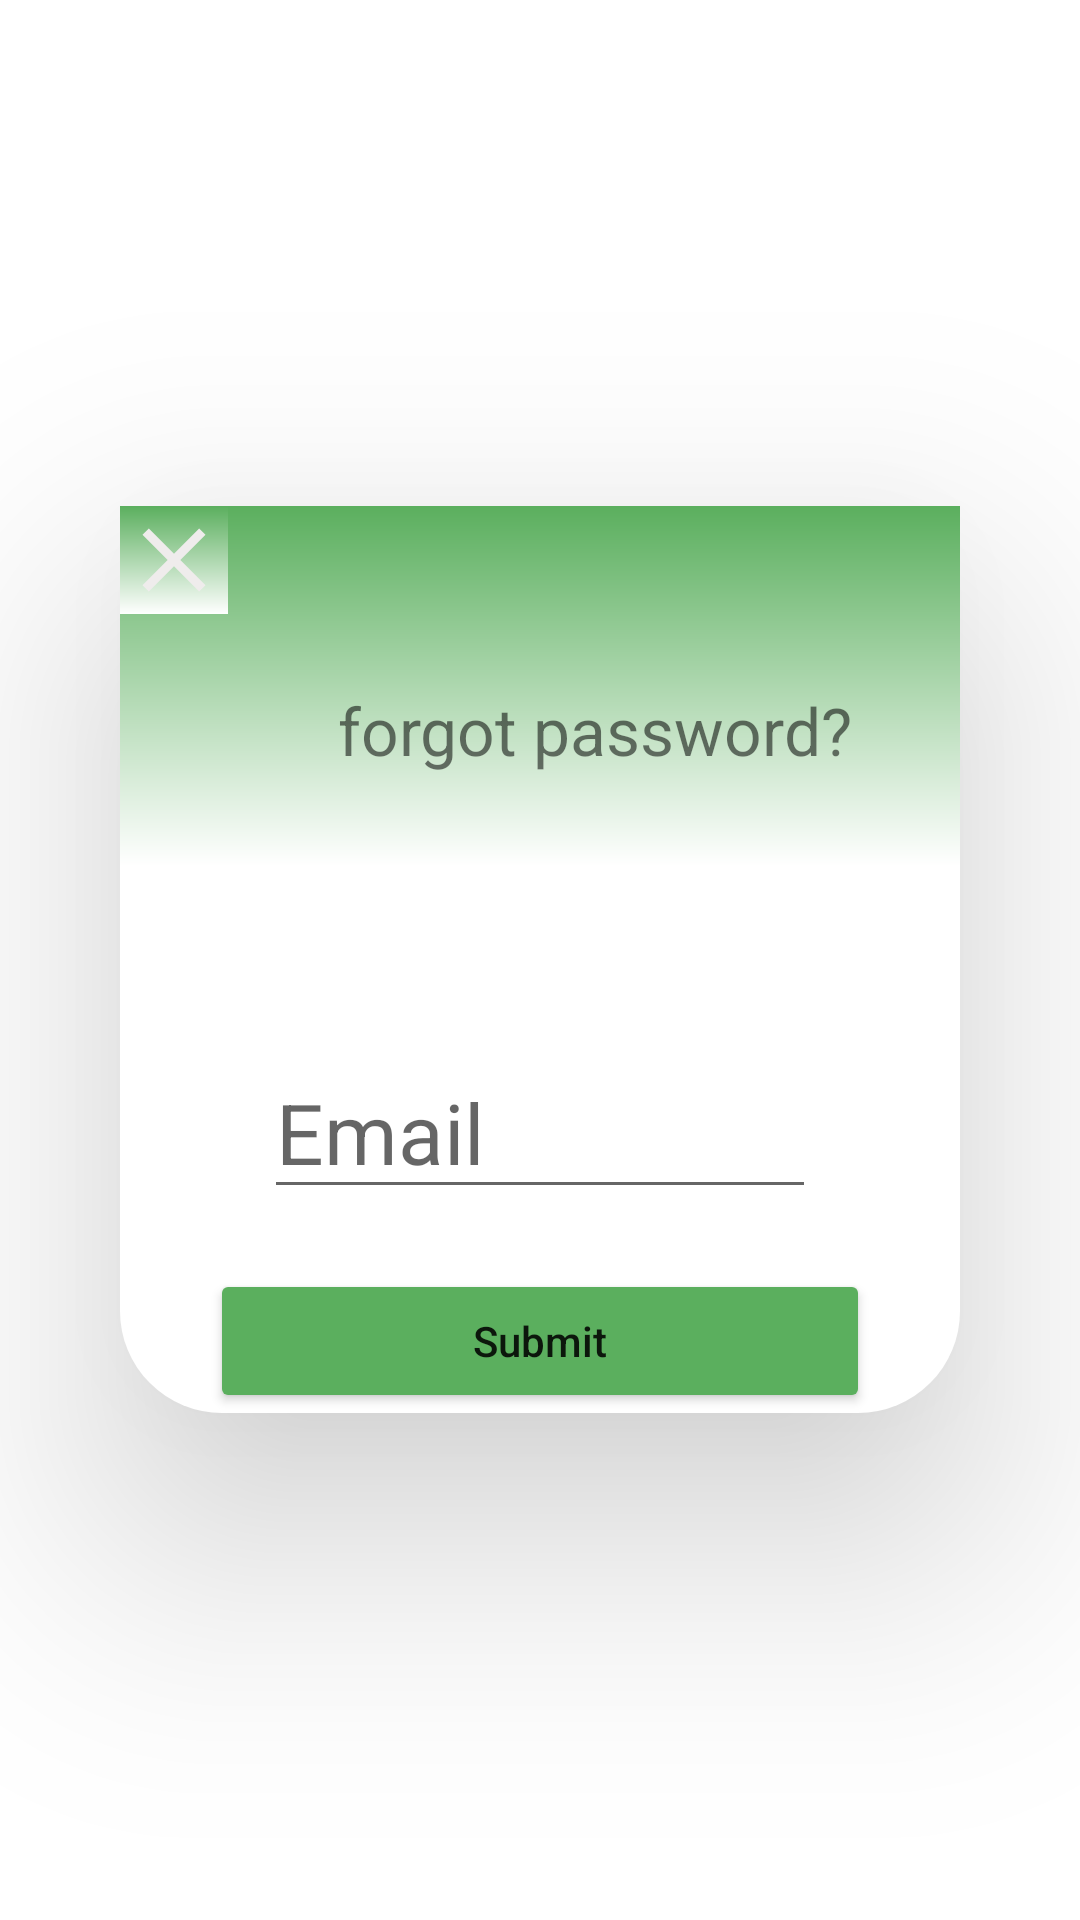

Reconstruct the res/layout file that produces this screen, plus the resources it refers to.
<!-- AndroidManifest.xml: application theme Theme.UiDesignLivloud -->
<!-- res/layout/activity_dialog_box.xml -->
<?xml version="1.0" encoding="utf-8"?>
<RelativeLayout xmlns:android="http://schemas.android.com/apk/res/android"
    xmlns:app="http://schemas.android.com/apk/res-auto"
    xmlns:tools="http://schemas.android.com/tools"
    android:layout_width="match_parent"
    android:layout_height="match_parent"
    tools:context=".DialogBoxActivity"
    >

    <LinearLayout
        android:layout_width="match_parent"
        android:layout_height="wrap_content"
        android:layout_centerVertical="true"
        android:layout_marginStart="40dp"
        android:layout_marginEnd="40dp"
        android:background="@drawable/background"
        android:elevation="50dp"
        android:orientation="vertical">


        <LinearLayout
            android:layout_width="match_parent"
            android:layout_height="120dp"
            android:background="@drawable/bg_gradient"
            android:src="@drawable/ic_baseline_close_24">

            <ImageView
                android:id="@+id/close_btn"
                android:layout_width="wrap_content"
                android:layout_height="wrap_content"
                android:background="@drawable/bg_gradient"
                android:src="@drawable/ic_baseline_close_24" />

            <TextView
                android:layout_width="match_parent"
                android:layout_height="wrap_content"
                android:layout_marginTop="60dp"
                android:gravity="center"
                android:text="forgot password?"
                android:textSize="22sp" />

        </LinearLayout>

        <EditText
            android:id="@+id/edittext_email"
            android:layout_width="match_parent"
            android:layout_height="wrap_content"
            android:layout_marginHorizontal="@android:dimen/app_icon_size"
            android:layout_marginTop="60dp"
            android:layout_marginBottom="20dp"
            android:drawableStart="@drawable/email"
            android:drawableTint="@color/green"
            android:hint="Email"
            android:textColor="@color/design_default_color_primary_variant"
            android:textSize="28sp" />

        <Button
            android:id="@+id/submit_btn"
            android:layout_width="match_parent"
            android:layout_height="wrap_content"
            android:layout_below="@+id/linearlayout"
            android:layout_marginHorizontal="30dp"
            android:backgroundTint="@color/green"
            android:inputType="text"
            android:text="@string/submit"
            app:cornerRadius="16dp"
            tools:ignore="TextViewEdits" />


    </LinearLayout>
</RelativeLayout>
<!-- resources referenced by this layout -->
<resources>
  <color name="green">#5BAF5E</color>
  <!-- drawable background (drawable) -->
  <?xml version="1.0" encoding="utf-8"?>
  <selector xmlns:android="http://schemas.android.com/apk/res/android">
      <item>
          <shape>
              <solid android:color="@color/white"
                  />
              <corners android:radius="34dp"/>
          </shape>
  
      </item>
  </selector>
  <!-- drawable bg_gradient (drawable) -->
  <?xml version="1.0" encoding="utf-8"?>
  <shape xmlns:android="http://schemas.android.com/apk/res/android">
      <gradient android:startColor="@color/green"
          android:endColor="@color/white"
          android:angle="270"
          />
  
  </shape>
  <!-- drawable ic_baseline_close_24 (drawable) -->
  <vector android:height="36dp" android:tint="#EFECEC"
      android:viewportHeight="24" android:viewportWidth="24"
      android:width="36dp" xmlns:android="http://schemas.android.com/apk/res/android">
      <path android:fillColor="@android:color/white" android:pathData="M19,6.41L17.59,5 12,10.59 6.41,5 5,6.41 10.59,12 5,17.59 6.41,19 12,13.41 17.59,19 19,17.59 13.41,12z"/>
  </vector>
  <string name="submit">Submit</string>
  <style name="Theme.UiDesignLivloud" parent="Theme.MaterialComponents.DayNight.NoActionBar">
          
          <item name="colorPrimary">#5BAF5E</item>
          <item name="colorPrimaryVariant">#4BF676</item>
          <item name="colorOnPrimary">@color/white</item>
          
          <item name="colorSecondary">@color/teal_200</item>
          <item name="colorSecondaryVariant">@color/teal_700</item>
          <item name="colorOnSecondary">@color/black</item>
  
          
          <item name="android:statusBarColor" tools:targetApi="l">?attr/colorPrimaryVariant</item>
          
      </style>
  <color name="white">#FFFFFFFF</color>
  <color name="teal_200">#FF03DAC5</color>
  <color name="teal_700">#FF018786</color>
  <color name="black">#FF000000</color>
</resources>
